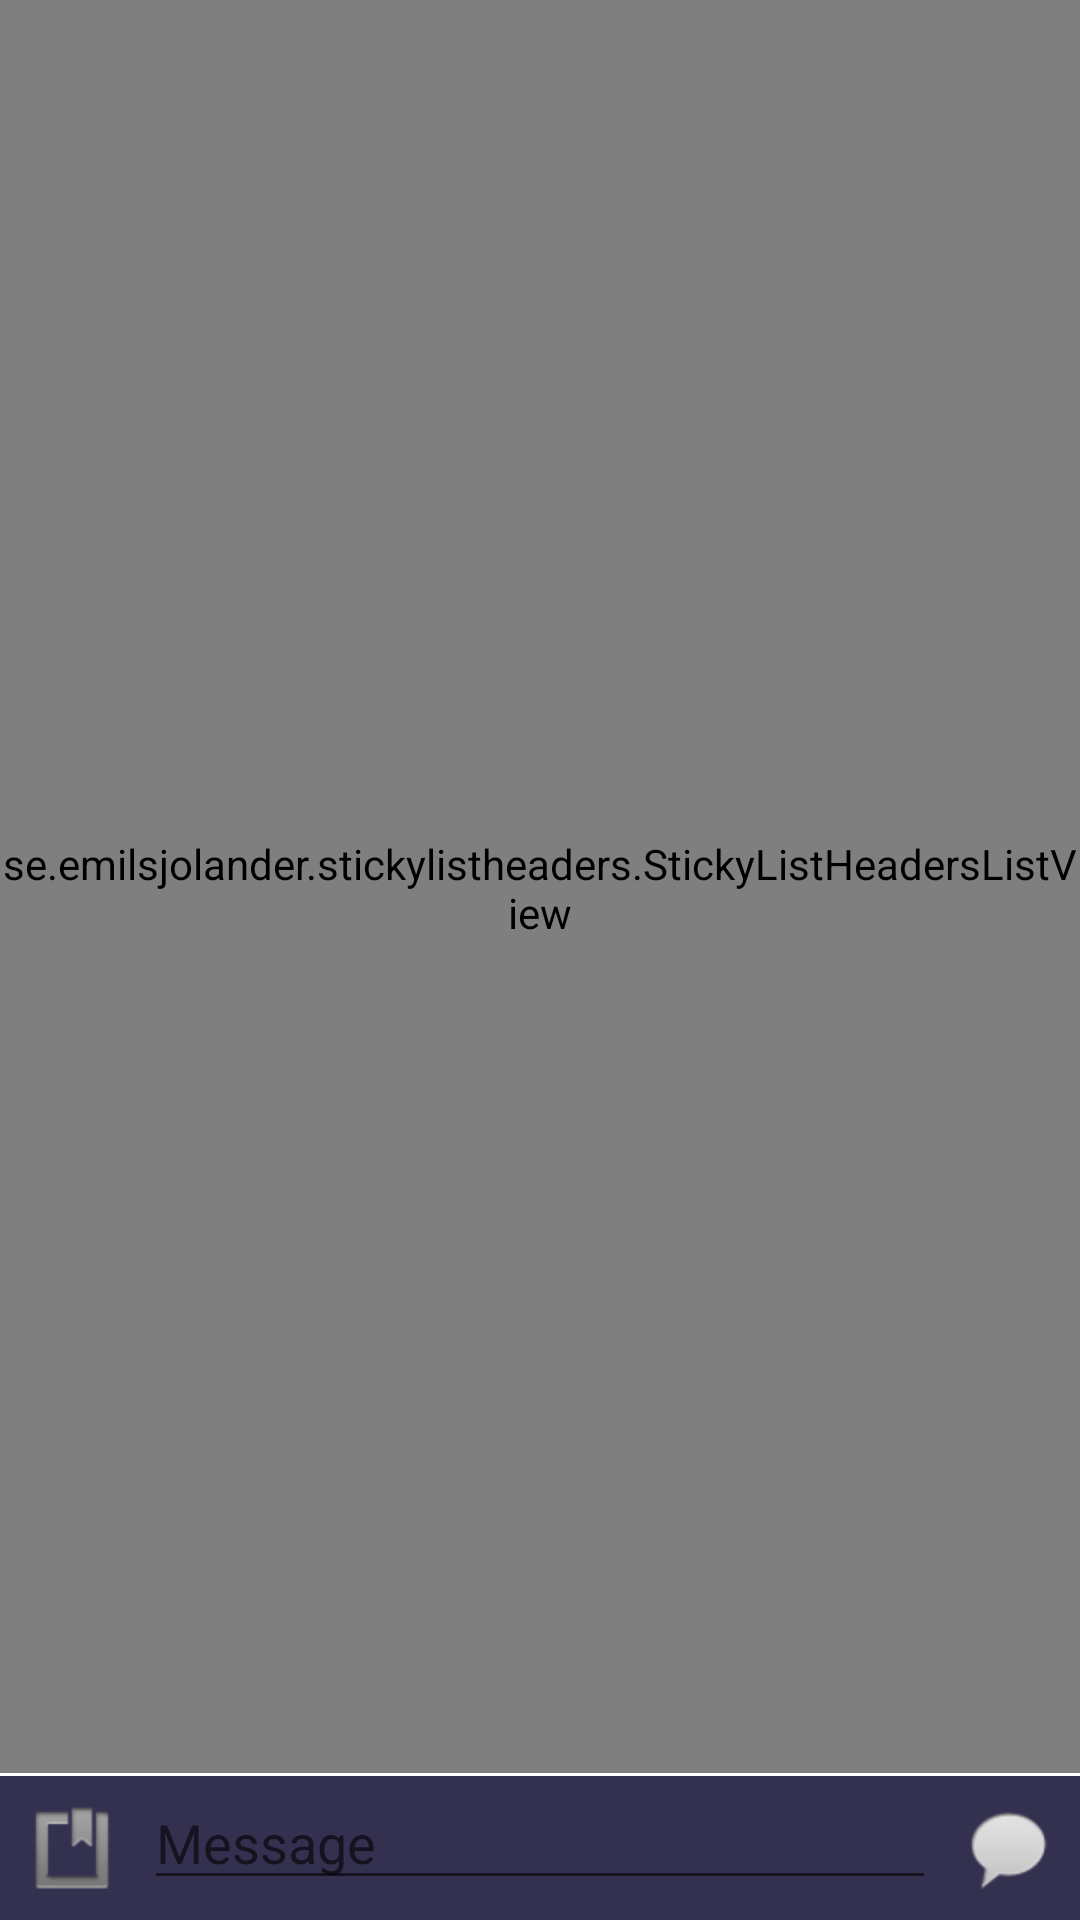

Write the Android layout XML for this screen, with the resource values it uses.
<!-- AndroidManifest.xml: application theme AppTheme -->
<!-- res/layout/activity_chat.xml -->
<?xml version="1.0" encoding="utf-8"?>
<RelativeLayout xmlns:android="http://schemas.android.com/apk/res/android"
    xmlns:tools="http://schemas.android.com/tools"
    android:id="@+id/layout_chat_container"
    style="@style/MatchParent"
    tools:ignore="RtlHardcoded">

    <se.emilsjolander.stickylistheaders.StickyListHeadersListView
        android:id="@+id/list_chat_messages"
        style="@style/ListViewWithoutDividerStyle"
        android:layout_above="@+id/layout_attachment_preview_container"
        android:listSelector="@android:color/transparent"
        android:stackFromBottom="true" />

    <ProgressBar
        android:id="@+id/progress_chat"
        style="@style/CenterProgressBarStyle" />

    <LinearLayout
        android:id="@+id/layout_attachment_preview_container"
        style="@style/MatchWidth"
        android:layout_height="96dp"
        android:layout_above="@+id/layout_chat_send_container"
        android:background="?attr/colorPrimary"
        android:orientation="vertical"
        android:visibility="gone">

        <View
            android:id="@+id/divider_chat_attachments"
            style="@style/HorizontalDividerStyle" />

        
            
            
    </LinearLayout>

    <View
        android:id="@+id/divider_chat"
        style="@style/HorizontalDividerStyle"
        android:layout_above="@+id/layout_chat_send_container" />

    <LinearLayout
        android:id="@+id/layout_chat_send_container"
        style="@style/MatchWidth"
        android:layout_alignParentBottom="true"
        android:background="?attr/colorPrimary"
        android:orientation="horizontal">

        <ImageButton
            android:id="@+id/button_chat_attachment"
            style="@style/BorderlessImageButtonStyle"
            android:layout_gravity="center_vertical"
            android:onClick="onAttachmentsClick"
            android:src="@android:drawable/ic_input_get" />

        <EditText
            android:id="@+id/edit_chat_message"
            style="@style/WeightWidth"
            android:layout_height="wrap_content"
            android:hint="@string/chat_edit_text_hint"
            android:inputType="textShortMessage"
            android:maxLength="1024" />

        <ImageButton
            android:id="@+id/button_chat_send"
            style="@style/BorderlessImageButtonStyle"
            android:layout_gravity="center_vertical"
            android:onClick="onSendChatClick"
            android:src="@android:drawable/sym_action_chat"
            android:text="@string/chat_send" />
    </LinearLayout>
</RelativeLayout>
<!-- resources referenced by this layout -->
<resources>
  <string name="chat_edit_text_hint">Message</string>
  <string name="chat_send">Send</string>
  <style name="BorderlessImageButtonStyle" parent="WrapContent">
          <item name="android:background">@null</item>
          <item name="android:padding">@dimen/padding_common</item>
          <item name="android:scaleType">centerInside</item>
      </style>
  <style name="CenterProgressBarStyle" parent="@style/Widget.AppCompat.ProgressBar">
          <item name="android:layout_width">wrap_content</item>
          <item name="android:layout_height">wrap_content</item>
          <item name="android:layout_gravity">center</item>
          <item name="android:layout_centerInParent">true</item>
      </style>
  <style name="HorizontalDividerStyle" parent="MatchWidth">
          <item name="android:layout_height">1dp</item>
          <item name="android:background">@color/white</item>
      </style>
  <style name="ListViewWithoutDividerStyle" parent="MatchParent">
          <item name="android:divider">@null</item>
      </style>
  <style name="MatchParent">
          <item name="android:layout_width">match_parent</item>
          <item name="android:layout_height">match_parent</item>
      </style>
  <style name="MatchWidth">
          <item name="android:layout_width">match_parent</item>
          <item name="android:layout_height">wrap_content</item>
      </style>
  <style name="WeightWidth">
          <item name="android:layout_width">0dp</item>
          <item name="android:layout_weight">1</item>
      </style>
  <style name="AppTheme" parent="Theme.AppCompat.Light.DarkActionBar">
          
          <item name="colorPrimary">@color/paleta1Primary</item>
          <item name="colorPrimaryDark">@color/paleta1PrimaryDark</item>
          <item name="colorAccent">@color/input_register_bg</item>
      </style>
  <style name="WrapContent">
          <item name="android:layout_width">wrap_content</item>
          <item name="android:layout_height">wrap_content</item>
      </style>
  <dimen name="padding_common">8dp</dimen>
  <color name="white">#ffffff</color>
  <color name="paleta1Primary">#33314F</color>
  <color name="paleta1PrimaryDark">#29273F</color>
  <color name="input_register_bg">#3b4148</color>
</resources>
